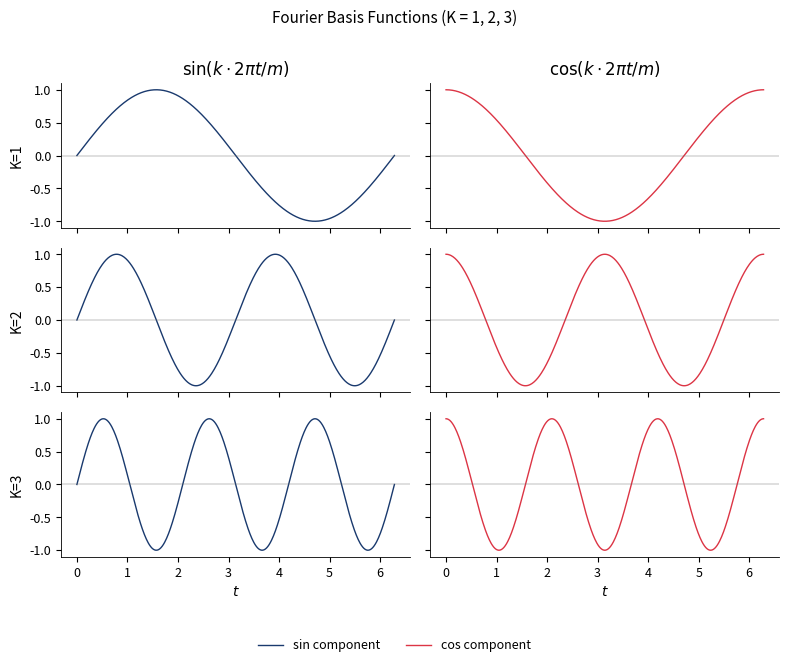

Reproduce this figure in Python.
!pip install matplotlib numpy -q

import numpy as np
import matplotlib.pyplot as plt
from matplotlib.lines import Line2D
import os, warnings
warnings.filterwarnings('ignore')

# Color scheme and style configuration
COLORS = {
    'blue': '#1A3A6E', 'red': '#DC3545', 'green': '#2E7D32',
    'orange': '#E67E22', 'gray': '#666666', 'purple': '#8E44AD',
}

plt.rcParams.update({
    'figure.facecolor': 'none', 'axes.facecolor': 'none',
    'savefig.facecolor': 'none', 'savefig.transparent': True,
    'axes.spines.top': False, 'axes.spines.right': False,
    'axes.grid': False, 'font.size': 10, 'axes.titlesize': 12,
    'axes.labelsize': 10, 'xtick.labelsize': 9, 'ytick.labelsize': 9,
    'legend.fontsize': 9, 'figure.dpi': 150, 'lines.linewidth': 1.2,
    'axes.linewidth': 0.6, 'legend.facecolor': 'none',
    'legend.framealpha': 0, 'legend.edgecolor': 'none',
})

def save_chart(fig, name):
    fig.savefig(f'{name}.pdf', bbox_inches='tight', transparent=True, dpi=150)
    fig.savefig(f'{name}.png', bbox_inches='tight', transparent=True, dpi=150)
    try:
        charts_path = os.path.join('..', '..', '..', 'charts', name)
        fig.savefig(f'{charts_path}.pdf', bbox_inches='tight', transparent=True, dpi=150)
        fig.savefig(f'{charts_path}.png', bbox_inches='tight', transparent=True, dpi=150)
    except Exception:
        pass
    print(f'Saved: {name}.pdf + .png')

def legend_outside(ax, ncol=3, y=-0.18):
    ax.legend(loc='upper center', bbox_to_anchor=(0.5, y), ncol=ncol, frameon=False)

# Fourier basis functions for K = 1, 2, 3
t = np.linspace(0, 2 * np.pi, 500)
fig, axes = plt.subplots(3, 2, figsize=(8, 6), sharex=True, sharey=True)

for k in range(1, 4):
    ax_sin = axes[k - 1, 0]
    ax_cos = axes[k - 1, 1]
    ax_sin.plot(t, np.sin(k * t), color=COLORS['blue'], lw=1.0)
    ax_sin.set_ylabel(f'K={k}')
    ax_sin.axhline(0, color=COLORS['gray'], lw=0.3)
    if k == 1:
        ax_sin.set_title('$\\sin(k \\cdot 2\\pi t/m)$')
    ax_cos.plot(t, np.cos(k * t), color=COLORS['red'], lw=1.0)
    ax_cos.axhline(0, color=COLORS['gray'], lw=0.3)
    if k == 1:
        ax_cos.set_title('$\\cos(k \\cdot 2\\pi t/m)$')

axes[2, 0].set_xlabel('$t$')
axes[2, 1].set_xlabel('$t$')
fig.suptitle('Fourier Basis Functions (K = 1, 2, 3)', y=1.01, fontsize=11)
fig.tight_layout()

legend_elements = [Line2D([0], [0], color=COLORS['blue'], lw=1.0, label='sin component'),
                   Line2D([0], [0], color=COLORS['red'], lw=1.0, label='cos component')]
fig.legend(handles=legend_elements, loc='upper center',
           bbox_to_anchor=(0.5, -0.02), ncol=2, frameon=False)
save_chart(fig, 'fourier_terms')
plt.show()